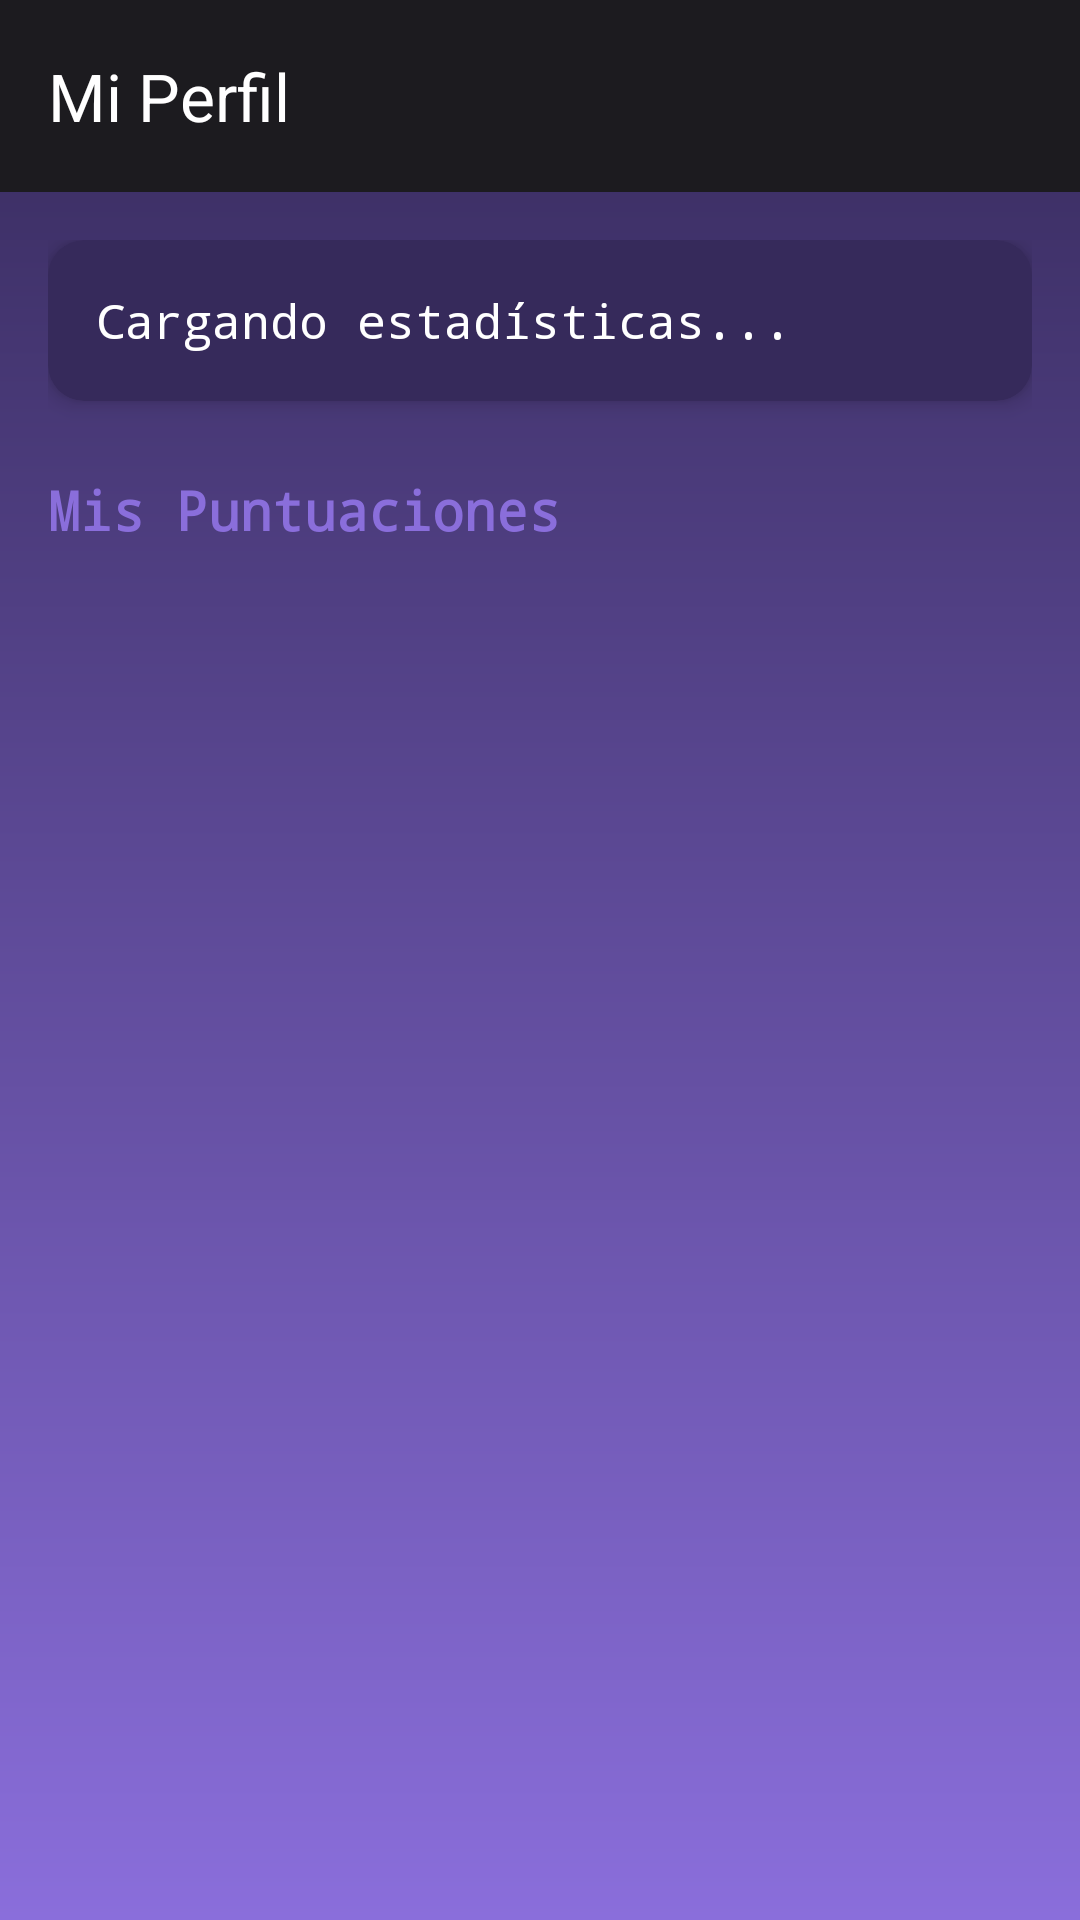

Reconstruct the res/layout file that produces this screen, plus the resources it refers to.
<!-- AndroidManifest.xml: application theme Theme.React_io -->
<!-- res/layout/activity_my_stats.xml -->
<?xml version="1.0" encoding="utf-8"?>
<LinearLayout xmlns:android="http://schemas.android.com/apk/res/android"
    xmlns:app="http://schemas.android.com/apk/res-auto"
    android:layout_width="match_parent"
    android:layout_height="match_parent"
    android:orientation="vertical"
    android:background="@drawable/bg_gradient"
    android:fitsSystemWindows="true">


    <com.google.android.material.appbar.AppBarLayout
        android:layout_width="match_parent"
        android:layout_height="wrap_content"
        android:background="@color/darkerPurple"
        app:elevation="0dp">

        <com.google.android.material.appbar.MaterialToolbar
            android:id="@+id/toolbar"
            android:layout_width="match_parent"
            android:layout_height="?attr/actionBarSize"
            app:title="Mi Perfil"
            app:titleTextColor="@color/white" />

    </com.google.android.material.appbar.AppBarLayout>


    <LinearLayout
        android:layout_width="match_parent"
        android:layout_height="match_parent"
        android:orientation="vertical"
        android:padding="16dp">


        <androidx.cardview.widget.CardView
            android:layout_width="match_parent"
            android:layout_height="wrap_content"
            android:layout_marginBottom="24dp"
            app:cardBackgroundColor="@color/lazyPurple"
            app:cardCornerRadius="12dp"
            app:cardElevation="4dp">

            <TextView
                android:id="@+id/tvUserStats"
                android:layout_width="match_parent"
                android:layout_height="wrap_content"
                android:padding="16dp"
                android:text="Cargando estadísticas..."
                android:textColor="@color/white"
                android:textSize="16sp" />

        </androidx.cardview.widget.CardView>


        <TextView
            android:layout_width="wrap_content"
            android:layout_height="wrap_content"
            android:text="Mis Puntuaciones"
            android:textSize="18sp"
            android:textStyle="bold"
            android:textColor="@color/lightPurple"
            android:layout_marginBottom="8dp" />

        
        <androidx.recyclerview.widget.RecyclerView
            android:id="@+id/rvUserScores"
            android:layout_width="match_parent"
            android:layout_height="0dp"
            android:textColor="@color/darkerPurple"
            android:layout_weight="1" />

    </LinearLayout>

</LinearLayout>
<!-- resources referenced by this layout -->
<resources>
  <color name="darkerPurple">#1C1B1F</color>
  <color name="lazyPurple">#362A5B</color>
  <color name="lightPurple">#8A6EDB</color>
  <color name="white">#FFFFFFFF</color>
  <!-- drawable bg_gradient (drawable) -->
  <shape xmlns:android="http://schemas.android.com/apk/res/android">
      <gradient
          android:type="linear"
          android:angle="90"
          android:startColor="@color/lightPurple"
          android:endColor="@color/lazyPurple" />
  
  
  </shape>
  <style name="Theme.React_io" parent="Base.Theme.React_io" />
  <style name="Base.Theme.React_io" parent="Theme.Material3.DayNight.NoActionBar">
          
          
          <item name="android:fontFamily">monospace</item>
      </style>
</resources>
